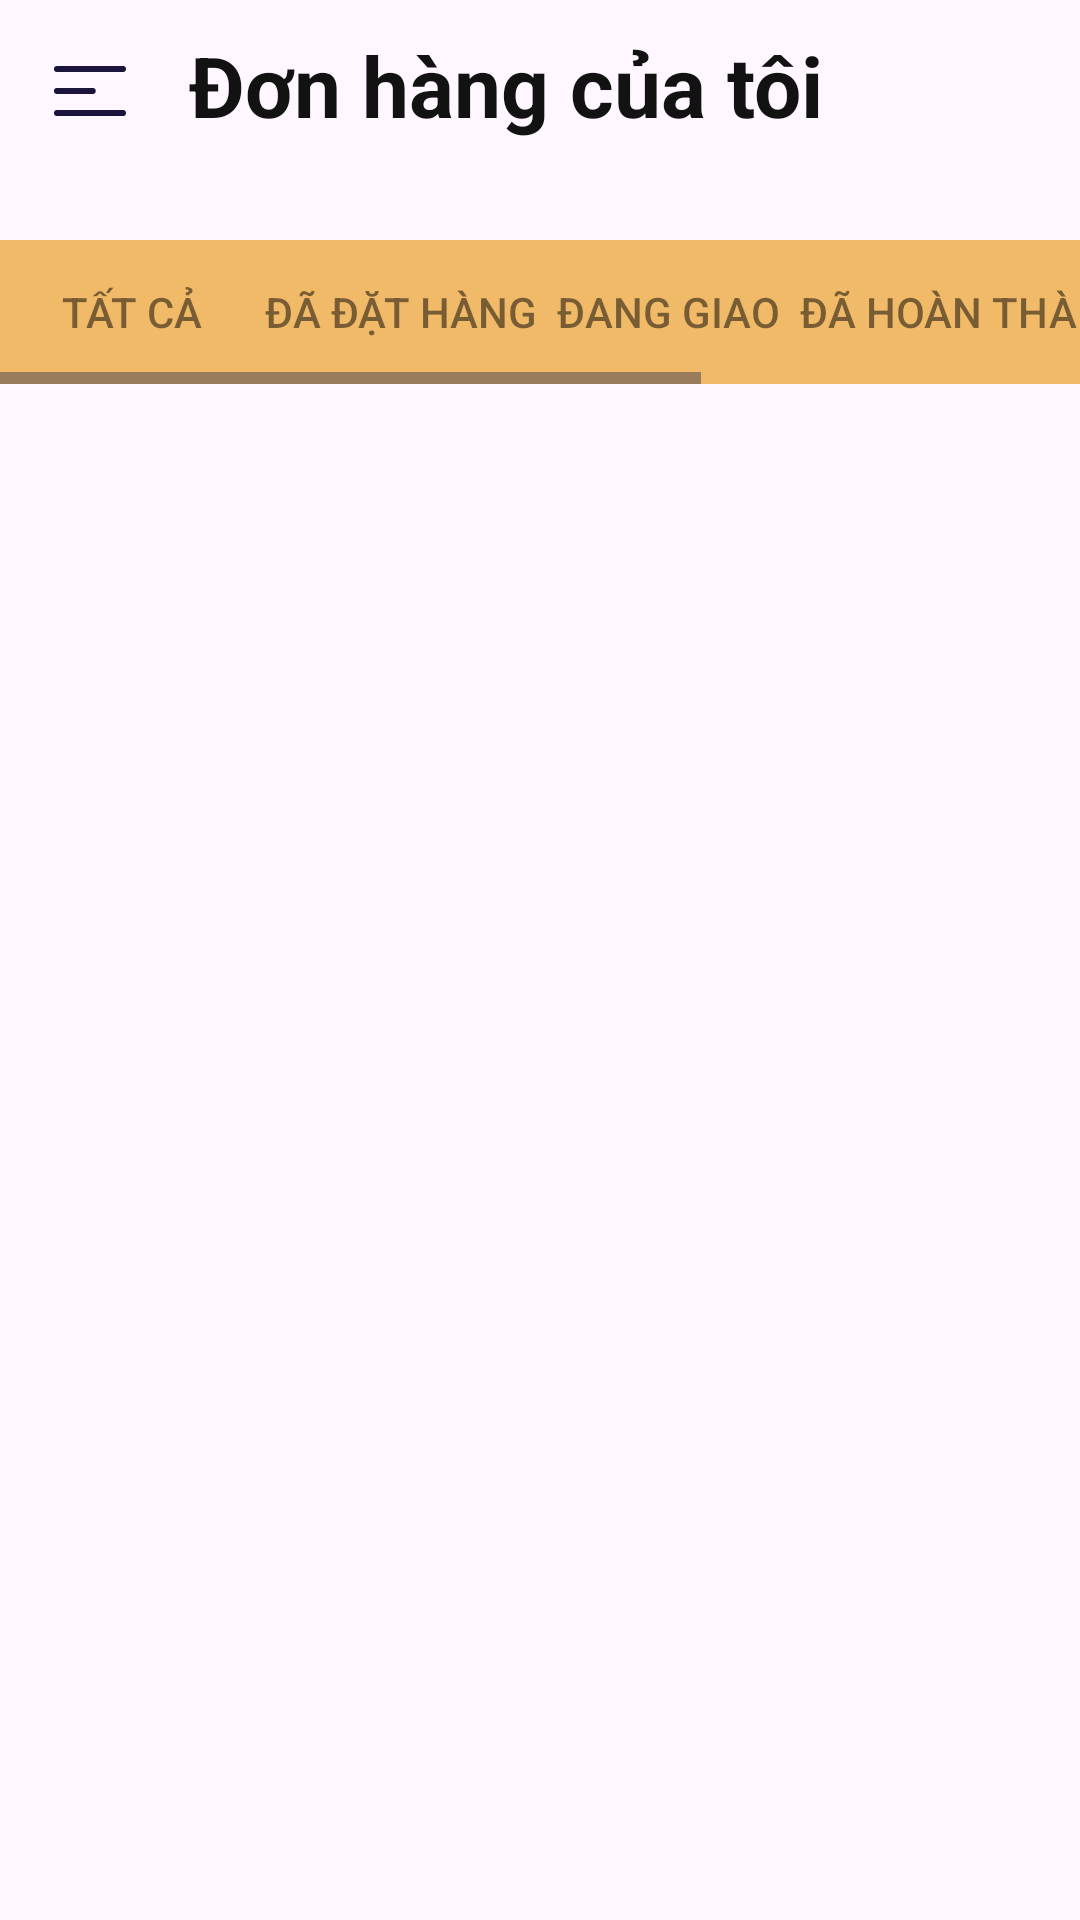

The Android layout XML behind this screen, and the referenced resources:
<!-- AndroidManifest.xml: application theme Theme.Gifthommiemobile -->
<!-- res/layout/activity_order_manager.xml -->
<?xml version="1.0" encoding="utf-8"?>
<LinearLayout xmlns:android="http://schemas.android.com/apk/res/android"
    xmlns:app="http://schemas.android.com/apk/res-auto"
    xmlns:tools="http://schemas.android.com/tools"
    android:id="@+id/main"
    android:layout_width="match_parent"
    android:layout_height="match_parent"
    android:orientation="vertical">
    <LinearLayout
        android:orientation="horizontal"
        android:id="@+id/header"
        app:layout_constraintTop_toTopOf="parent"
        android:layout_width="match_parent"
        android:layout_height="60dp"
        android:layout_marginTop="0dp"
        android:gravity="left|center"
        android:backgroundTint="@color/white"
        android:paddingLeft="18dp"
        >
        <ImageView
            android:id="@+id/ivMenu"
            android:layout_width="24dp"
            android:layout_height="24dp"
            android:scaleType="centerInside"
            android:src="@drawable/image_menu" />
        <TextView
            android:id="@+id/text_checkout"
            android:layout_width="wrap_content"
            android:layout_height="36dp"
            android:layout_marginLeft="21dp"
            android:gravity="left|center_vertical"
            android:includeFontPadding="false"
            android:maxLines="1"
            android:singleLine="true"
            android:text="Đơn hàng của tôi"
            android:textStyle="bold"
            android:textColor="#FF121212"
            android:textSize="28dp" />
    </LinearLayout>



    <ScrollView
        android:layout_width="match_parent"
        android:layout_height="wrap_content">

        <LinearLayout
            android:layout_width="wrap_content"
            android:layout_height="wrap_content"
            android:orientation="horizontal"
            android:layout_marginTop="20dp"
            android:background="@color/button_order">

            <HorizontalScrollView
                android:layout_width="wrap_content"
                android:layout_height="wrap_content">

                <LinearLayout
                    android:layout_width="wrap_content"
                    android:layout_height="wrap_content"
                    android:orientation="horizontal">

                    <Button
                        android:id="@+id/order_all"
                        android:alpha="0.5"
                        android:layout_width="wrap_content"
                        android:layout_height="wrap_content"
                        android:text="Tất cả"
                        android:textColor="@android:color/black"
                        android:background="@drawable/order_custom_buttom_order_managemet"/>

                    <Button
                        android:id="@+id/ordered"
                        android:alpha="0.5"
                        android:layout_width="wrap_content"
                        android:layout_height="wrap_content"
                        android:text="đã đặt hàng"
                        android:textColor="@android:color/black"
                        android:background="@drawable/order_custom_buttom_order_managemet"/>

                    <Button
                        android:id="@+id/delivering"
                        android:alpha="0.5"
                        android:layout_width="wrap_content"
                        android:layout_height="wrap_content"
                        android:text="đang giao"
                        android:textColor="@android:color/black"
                        android:background="@drawable/order_custom_buttom_order_managemet"/>

                    <Button
                        android:id="@+id/accomplished"
                        android:alpha="0.5"
                        android:layout_width="wrap_content"
                        android:layout_height="wrap_content"
                        android:text="đã hoàn thành"
                        android:textColor="@android:color/black"
                        android:background="@drawable/order_custom_buttom_order_managemet"/>

                    <Button
                        android:id="@+id/cancelled"
                        android:alpha="0.5"
                        android:layout_width="wrap_content"
                        android:layout_height="wrap_content"
                        android:text="đã hủy"
                        android:textColor="@android:color/black"
                        android:background="@drawable/order_custom_buttom_order_managemet"/>

                    <Button
                        android:id="@+id/failure"
                        android:alpha="0.5"
                        android:layout_width="wrap_content"
                        android:layout_height="wrap_content"
                        android:text="thất bại"
                        android:textColor="@android:color/black"
                        android:background="@drawable/order_custom_buttom_order_managemet"/>

                </LinearLayout>
            </HorizontalScrollView>

        </LinearLayout>
    </ScrollView>

    <androidx.recyclerview.widget.RecyclerView
        android:id="@+id/order_list"
        android:layout_width="match_parent"
        android:layout_height="0dp"
        android:layout_weight="1"
        android:layout_marginTop="20dp"
        android:layout_marginBottom="5dp"/>


</LinearLayout>
<!-- resources referenced by this layout -->
<resources>
  <color name="button_order">#F1BA68</color>
  <color name="white">#FFFFFFFF</color>
  <!-- drawable image_menu (drawable) -->
  <vector xmlns:android="http://schemas.android.com/apk/res/android" android:width="24.00dp" android:height="24.00dp" android:viewportWidth="24" android:viewportHeight="24">
      <path android:strokeColor="#FF1B153D" android:strokeWidth="2" android:strokeLineCap="round" android:strokeLineJoin="round" android:pathData="M1 12.33h11.9M1 5h22M1 19.67h22"/>
  </vector>
  <!-- drawable order_custom_buttom_order_managemet (drawable) -->
  <?xml version="1.0" encoding="utf-8"?>
  <layer-list xmlns:android="http://schemas.android.com/apk/res/android">
      <item>
          <shape android:shape="rectangle">
              <solid android:color="@android:color/transparent" />
              <stroke
                  android:color="#1F92EC" />
          </shape>
      </item>
  </layer-list>
  <style name="Theme.Gifthommiemobile" parent="Base.Theme.Gifthommiemobile" />
  <style name="Base.Theme.Gifthommiemobile" parent="Theme.Material3.DayNight.NoActionBar">
          
          
      </style>
</resources>
